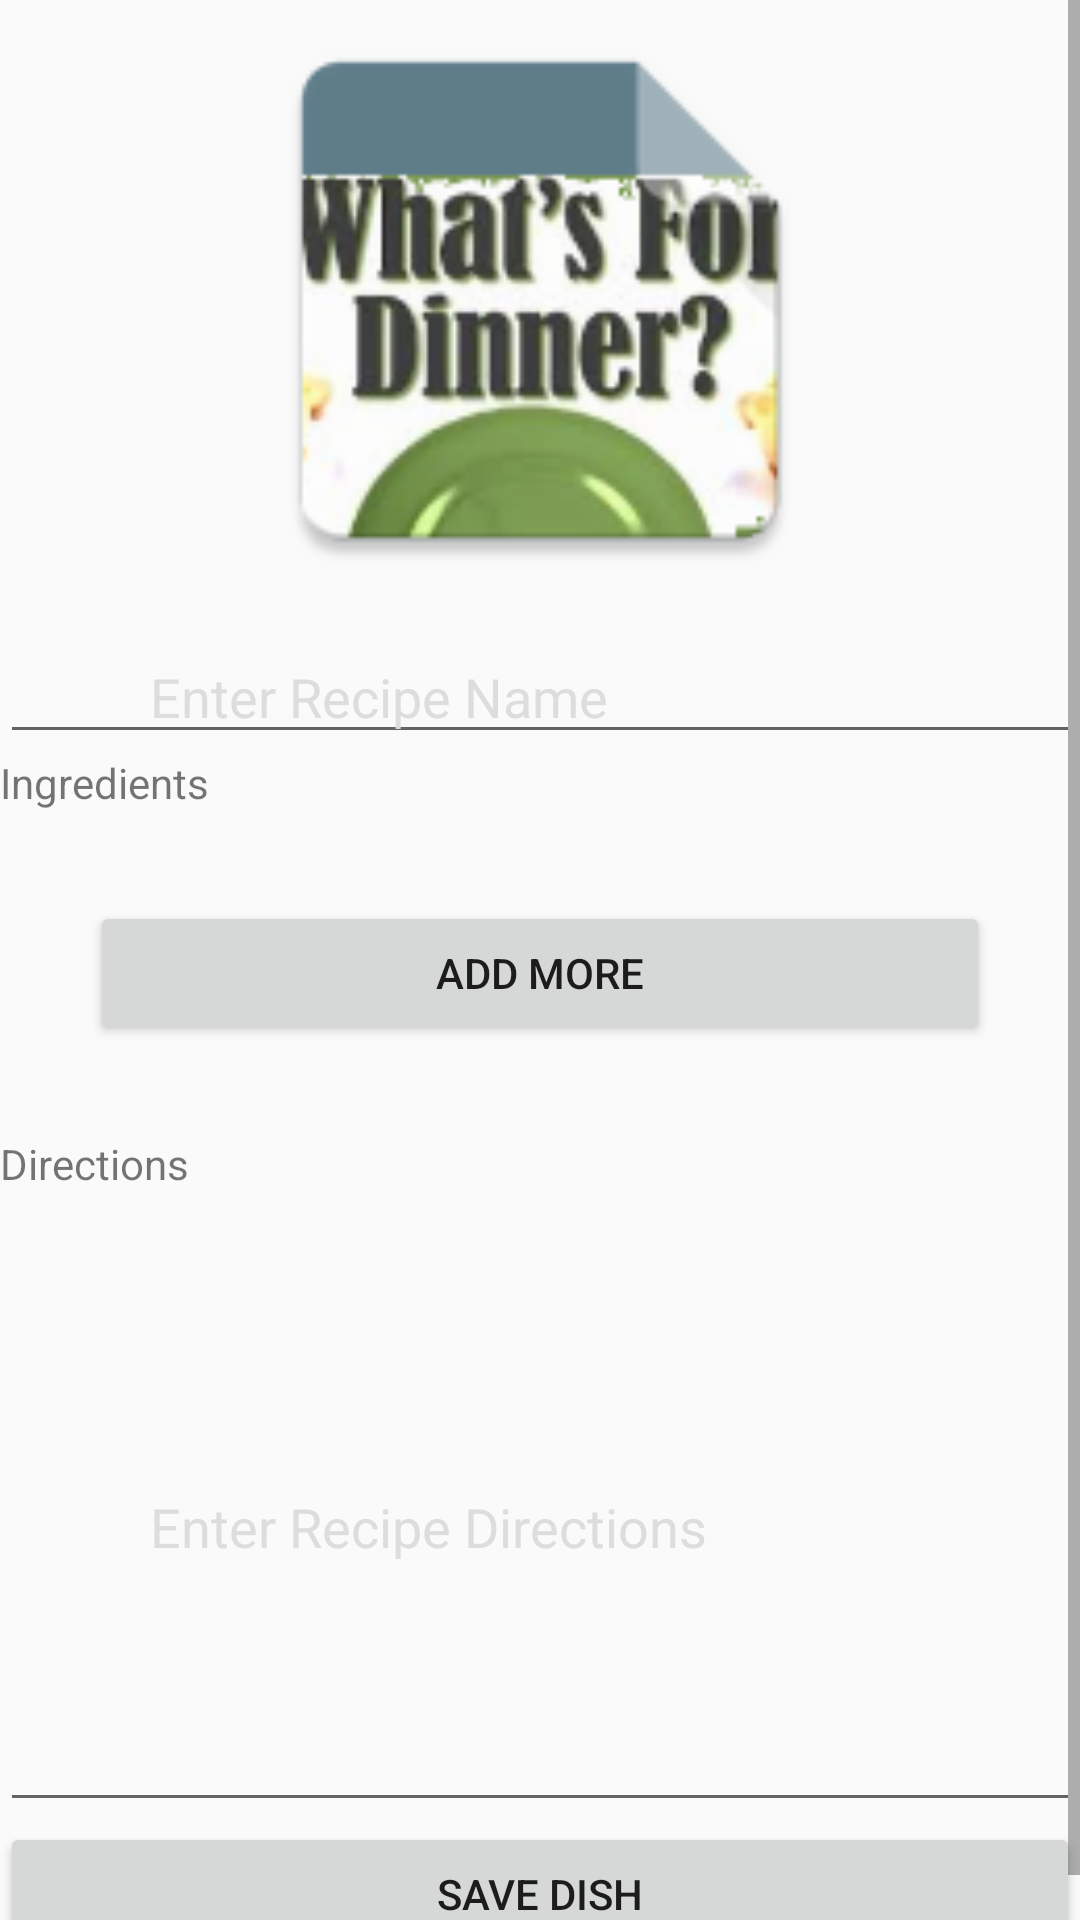

Here is an Android app screen rendered from its layout file. Give the layout XML and the strings, colors and styles it references.
<!-- AndroidManifest.xml: application theme Theme.AppCompat.Light.NoActionBar -->
<!-- res/layout/activity_new_dish_2.xml -->
<?xml version="1.0" encoding="utf-8"?>
<ScrollView xmlns:android="http://schemas.android.com/apk/res/android"
    android:layout_height="match_parent"
    android:layout_width="match_parent">

    <LinearLayout
        android:layout_width="match_parent"
        android:layout_height="wrap_content"
        android:orientation="vertical">

        <ImageView
            android:layout_width="match_parent"
            android:layout_height="200dp"
            android:contentDescription="placeholder image"
            android:src="@mipmap/ic_launcher" />

        <EditText
            android:layout_width="match_parent"
            android:layout_height="wrap_content"
            android:layout_marginTop="10dp"
            android:hint="@string/enter_recipe_name"
            android:paddingLeft="50dp"
            android:paddingRight="50dp"
            android:textColorHint="#ddd" />


        <TextView
            android:layout_width="wrap_content"
            android:layout_height="wrap_content"
            android:text="@string/ingredients" />

        <LinearLayout
            android:orientation="vertical"
            android:layout_width="match_parent"
            android:layout_height="wrap_content"
            android:id="@+id/ingredient_container" />

        <Button
            android:id="@+id/btn"
            android:layout_width="match_parent"
            android:layout_height="wrap_content"
            android:height="30dp"
            android:layout_margin="30dp"
            android:text="@string/add_more" />

        <TextView
            android:layout_width="wrap_content"
            android:layout_height="wrap_content"
            android:text="@string/directions" />

        <EditText
            android:layout_width="match_parent"
            android:layout_height="200dp"
            android:layout_marginTop="10dp"
            android:hint="@string/enter_recipe_directions"
            android:paddingLeft="50dp"
            android:paddingRight="50dp"
            android:textColorHint="#ddd"
            android:maxLines="250"/>

        <Button
            android:id="@+id/btn_save_dish"
            android:layout_width="match_parent"
            android:layout_height="wrap_content"
            android:height="40dp"
            android:text="@string/save_dish" />

    </LinearLayout>
</ScrollView>
<!-- resources referenced by this layout -->
<resources>
  <!-- mipmap ic_launcher: png bitmap (mipmap-hdpi, 8335 bytes) -->
  <string name="add_more">Add More</string>
  <string name="directions">Directions</string>
  <string name="enter_recipe_directions">Enter Recipe Directions</string>
  <string name="enter_recipe_name">Enter Recipe Name</string>
  <string name="ingredients">Ingredients</string>
  <string name="save_dish">Save Dish</string>
</resources>
